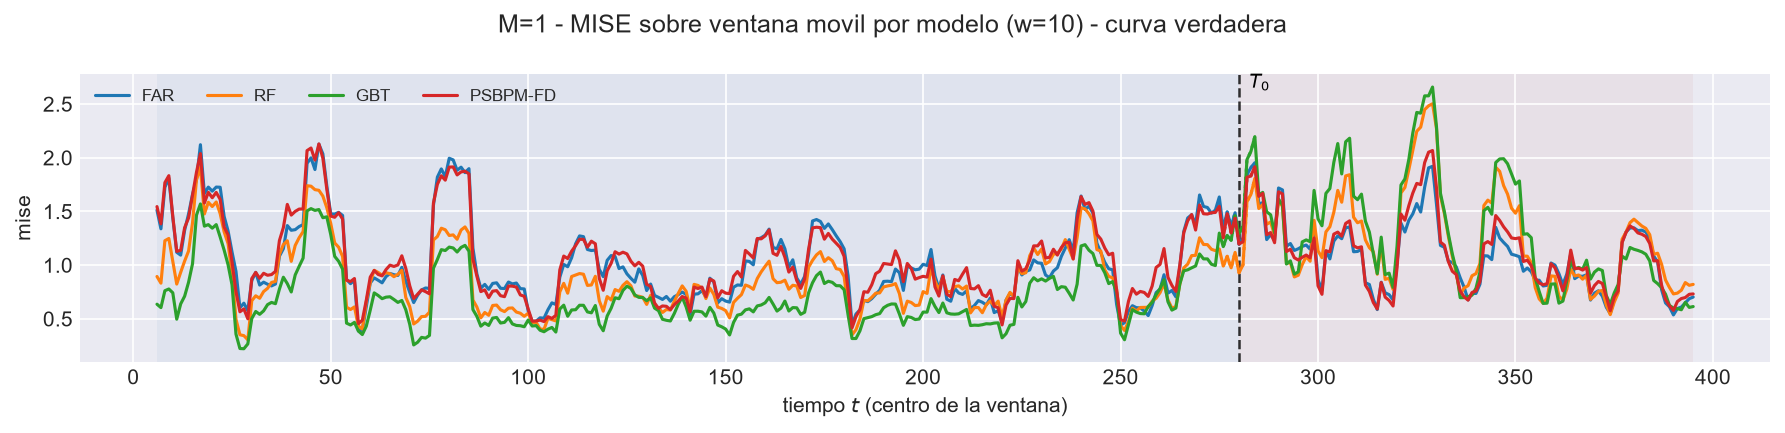

Data behind this chart, as committed beside it:
t_ini, t_fin, t_centro, bloque, n_ventana, cruza_T0, mise, rmse_f, mise_rel, modelo
2, 11, 6, train, 10, False, 1.512, 1.23, 1.197, FAR
3, 12, 7, train, 10, False, 1.338, 1.157, 1.612, FAR
4, 13, 8, train, 10, False, 1.725, 1.313, 1.478, FAR
5, 14, 9, train, 10, False, 1.811, 1.346, 1.628, FAR
6, 15, 10, train, 10, False, 1.443, 1.201, 1.466, FAR
7, 16, 11, train, 10, False, 1.12, 1.058, 1.331, FAR
8, 17, 12, train, 10, False, 1.093, 1.046, 1.182, FAR
9, 18, 13, train, 10, False, 1.325, 1.151, 1.04, FAR
10, 19, 14, train, 10, False, 1.477, 1.215, 0.8803, FAR
11, 20, 15, train, 10, False, 1.659, 1.288, 0.6826, FAR
12, 21, 16, train, 10, False, 1.796, 1.34, 0.6026, FAR
13, 22, 17, train, 10, False, 2.122, 1.457, 0.7222, FAR
14, 23, 18, train, 10, False, 1.667, 1.291, 0.8131, FAR
15, 24, 19, train, 10, False, 1.727, 1.314, 0.8938, FAR
16, 25, 20, train, 10, False, 1.689, 1.3, 1.052, FAR
17, 26, 21, train, 10, False, 1.727, 1.314, 1.162, FAR
18, 27, 22, train, 10, False, 1.726, 1.314, 1.378, FAR
19, 28, 23, train, 10, False, 1.454, 1.206, 1.071, FAR
20, 29, 24, train, 10, False, 1.319, 1.148, 0.8726, FAR
21, 30, 25, train, 10, False, 1.123, 1.06, 0.9395, FAR
22, 31, 26, train, 10, False, 0.9427, 0.9709, 1.623, FAR
23, 32, 27, train, 10, False, 0.6032, 0.7766, 1.307, FAR
24, 33, 28, train, 10, False, 0.646, 0.8037, 1.301, FAR
25, 34, 29, train, 10, False, 0.5764, 0.7592, 1.278, FAR
26, 35, 30, train, 10, False, 0.8568, 0.9256, 1.203, FAR
27, 36, 31, train, 10, False, 0.9329, 0.9659, 0.909, FAR
28, 37, 32, train, 10, False, 0.8148, 0.9027, 0.8063, FAR
29, 38, 33, train, 10, False, 0.8415, 0.9173, 0.8067, FAR
30, 39, 34, train, 10, False, 0.8222, 0.9067, 0.8135, FAR
31, 40, 35, train, 10, False, 0.8068, 0.8982, 0.7827, FAR
32, 41, 36, train, 10, False, 0.8243, 0.9079, 0.8045, FAR
33, 42, 37, train, 10, False, 1.083, 1.041, 0.8544, FAR
34, 43, 38, train, 10, False, 1.153, 1.074, 1.021, FAR
35, 44, 39, train, 10, False, 1.369, 1.17, 1.331, FAR
36, 45, 40, train, 10, False, 1.325, 1.151, 1.001, FAR
37, 46, 41, train, 10, False, 1.331, 1.154, 0.8673, FAR
38, 47, 42, train, 10, False, 1.359, 1.166, 0.8535, FAR
39, 48, 43, train, 10, False, 1.377, 1.174, 0.9897, FAR
40, 49, 44, train, 10, False, 1.948, 1.396, 1.051, FAR
41, 50, 45, train, 10, False, 1.999, 1.414, 1.109, FAR
42, 51, 46, train, 10, False, 1.891, 1.375, 0.9642, FAR
43, 52, 47, train, 10, False, 2.127, 1.458, 1.108, FAR
44, 53, 48, train, 10, False, 2.037, 1.427, 1.151, FAR
45, 54, 49, train, 10, False, 1.739, 1.319, 0.978, FAR
46, 55, 50, train, 10, False, 1.478, 1.216, 0.8964, FAR
47, 56, 51, train, 10, False, 1.476, 1.215, 0.8914, FAR
48, 57, 52, train, 10, False, 1.491, 1.221, 0.8776, FAR
49, 58, 53, train, 10, False, 1.463, 1.21, 1.048, FAR
50, 59, 54, train, 10, False, 0.8672, 0.9312, 0.72, FAR
51, 60, 55, train, 10, False, 0.8276, 0.9097, 0.7045, FAR
52, 61, 56, train, 10, False, 0.8592, 0.9269, 0.7262, FAR
53, 62, 57, train, 10, False, 0.3881, 0.623, 0.5002, FAR
54, 63, 58, train, 10, False, 0.3934, 0.6273, 0.7348, FAR
55, 64, 59, train, 10, False, 0.6161, 0.7849, 0.9915, FAR
56, 65, 60, train, 10, False, 0.8339, 0.9132, 1.08, FAR
57, 66, 61, train, 10, False, 0.8816, 0.939, 0.8004, FAR
58, 67, 62, train, 10, False, 0.8597, 0.9272, 0.7824, FAR
59, 68, 63, train, 10, False, 0.8357, 0.9141, 0.7827, FAR
60, 69, 64, train, 10, False, 0.8935, 0.9452, 0.7942, FAR
61, 70, 65, train, 10, False, 0.9227, 0.9606, 0.7917, FAR
... 2,670 more rows
